pico-8 play session: hold ← + tap ❎

[t = 4 s] hold ← ~4s, tap ❎ ~7×
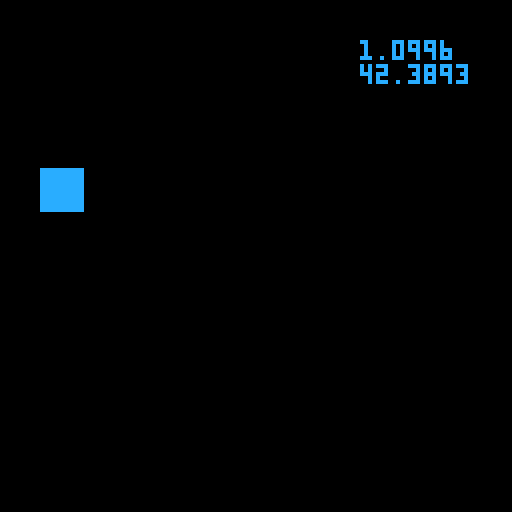
[t = 6 s] hold ← ~6s, tap ❎ ~10×
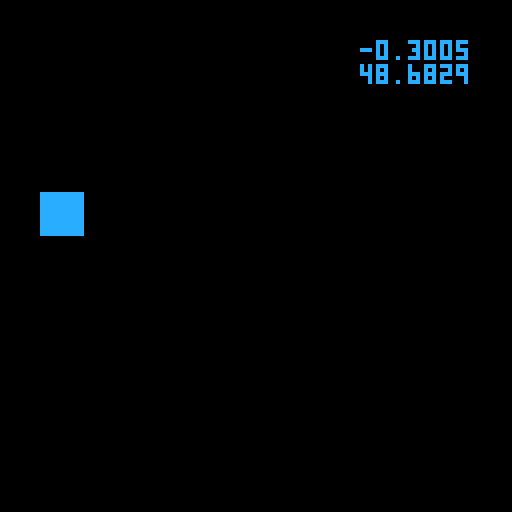
[t = 8 s] hold ← ~8s, tap ❎ ~14×
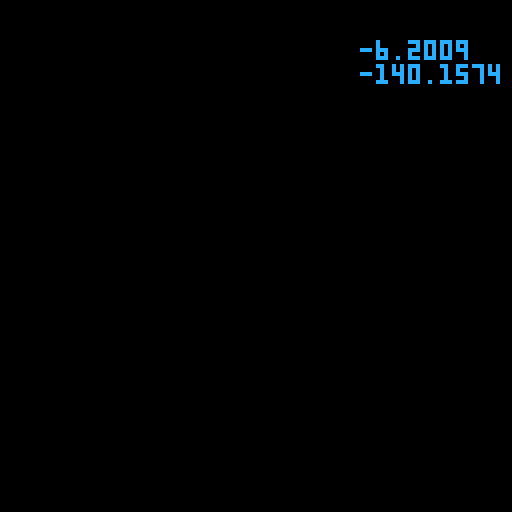

pico-8 cartridge
version 41
__lua__
lander_x = 10
lander_y = 30
v_x = 0
v_y = -2
size=10

function _update()
  cls()
  move_l()
  update_vel()
  draw_lander()
end

function update_vel()
  v_y += 0.1
  
  if (btn(0)) then v_y=v_y-.2 end
if (btn(1)) then v_x=v_x-.2 end

  print(v_y.."\n"..lander_y, 90,10)
end

function move_l()
  lander_x += v_x
  lander_y += v_y
end

function draw_lander()
 rectfill(
   lander_x,
   lander_y,
   lander_x+size,
   lander_y+size,
   12)
 

end
__gfx__
00000000000000000000000000000000000000000000000000000000000000000000000000000000000000000000000000000000000000000000000000000000
00000000000000000000000000000000000000000000000000000000000000000000000000000000000000000000000000000000000000000000000000000000
00700700000000000000000000000000000000000000000000000000000000000000000000000000000000000000000000000000000000000000000000000000
00077000000000000000000000000000000000000000000000000000000000000000000000000000000000000000000000000000000000000000000000000000
00077000000000000000000000000000000000000000000000000000000000000000000000000000000000000000000000000000000000000000000000000000
00700700000000000000000000000000000000000000000000000000000000000000000000000000000000000000000000000000000000000000000000000000
